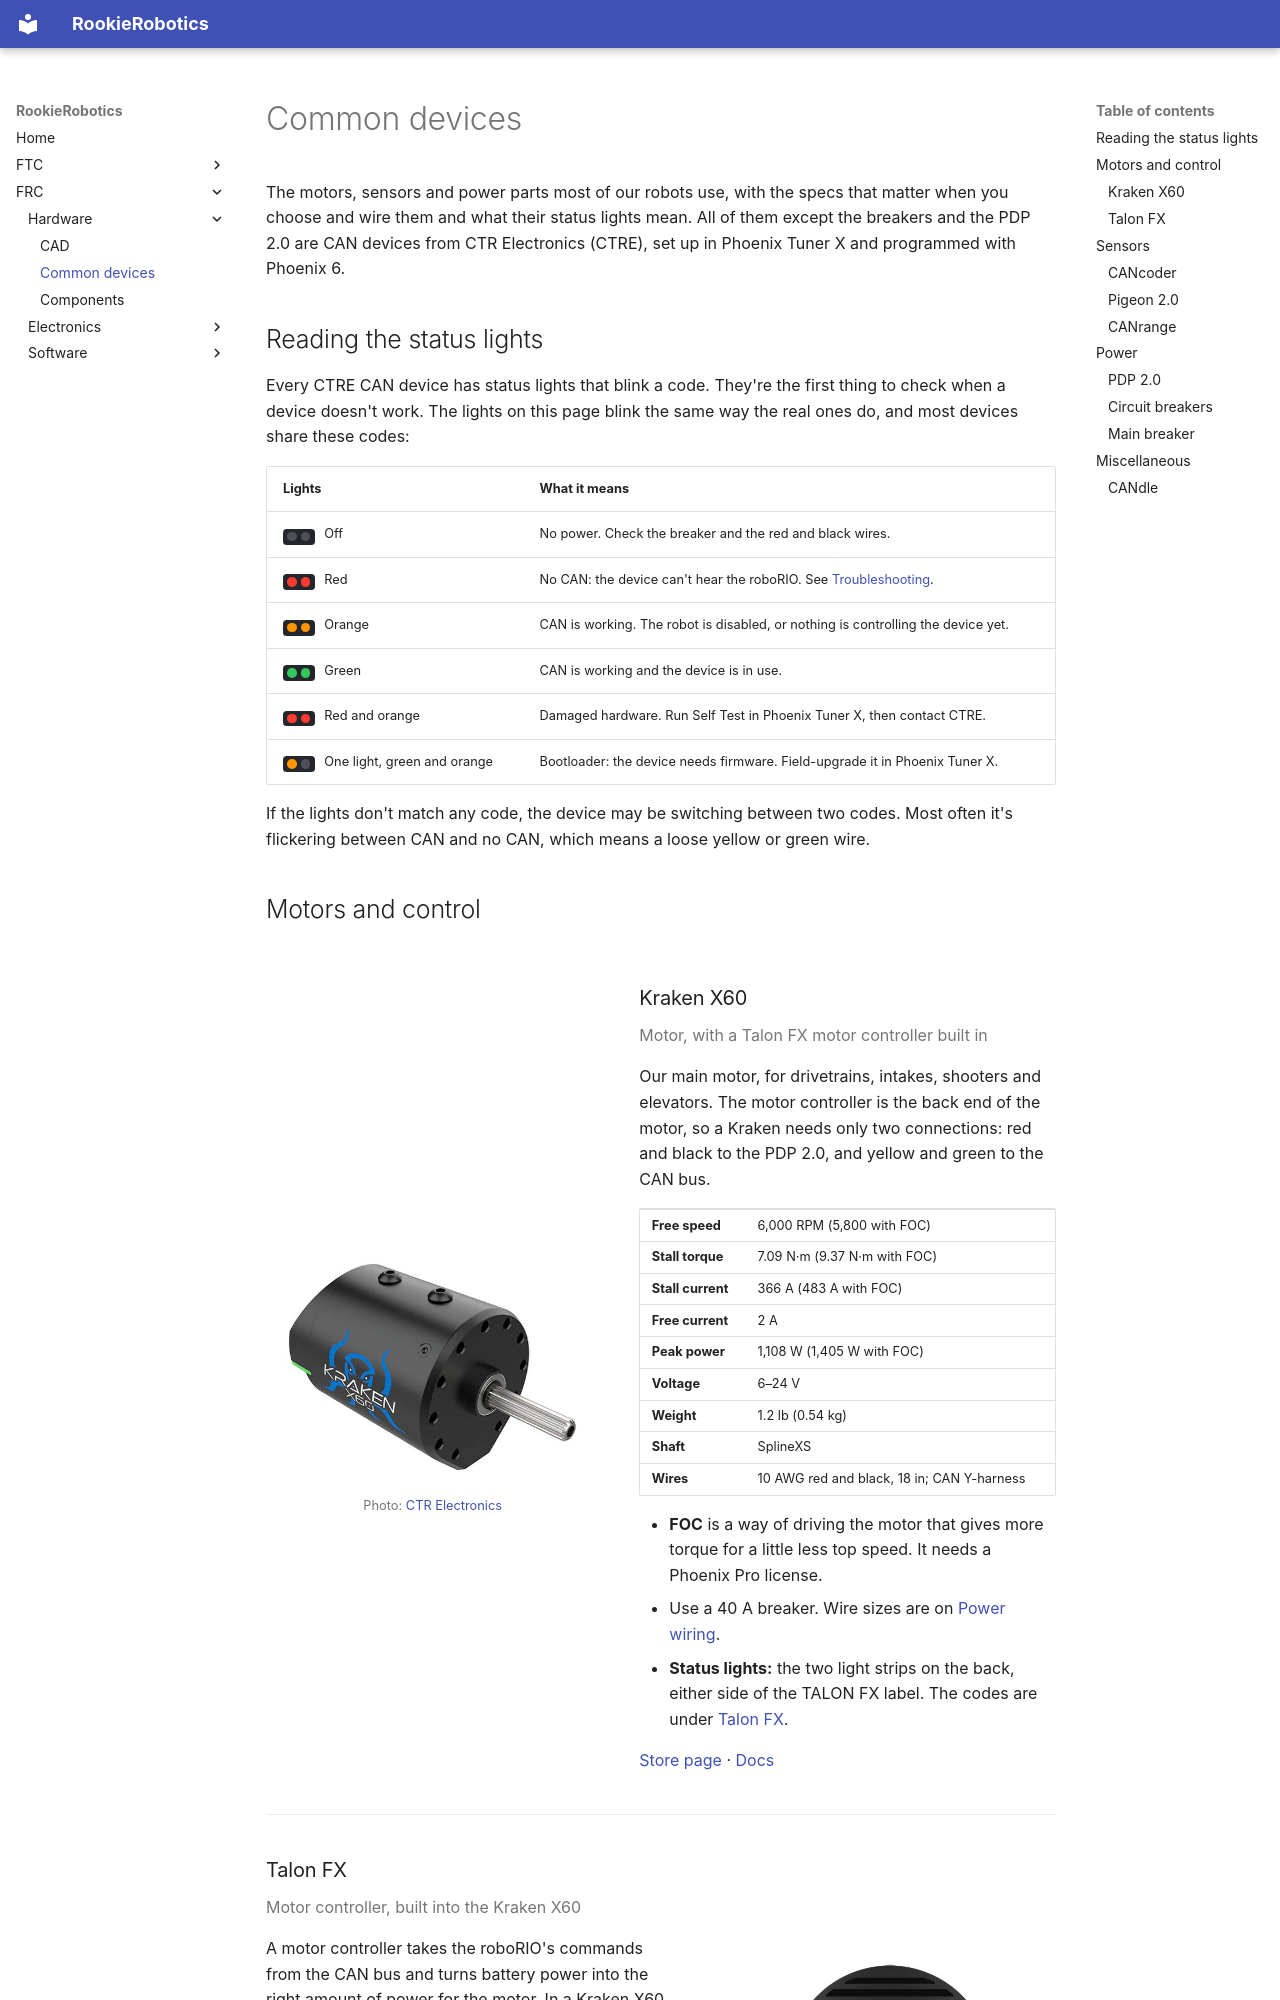

repository: 927-927/Rookie-Robotics.github.io · page: frc/hardware/devices/index.html · generator: mkdocs

# Common devices

The motors, sensors and power parts most of our robots use, with the specs
that matter when you choose and wire them and what their status lights mean.
All of them except the breakers and the PDP 2.0 are CAN devices from CTR
Electronics (CTRE), set up in Phoenix Tuner X and programmed with Phoenix 6.

## Reading the status lights

Every CTRE CAN device has status lights that blink a code. They're the first
thing to check when a device doesn't work. The lights on this page blink the
same way the real ones do, and most devices share these codes:

<div class="lights" markdown>

| Lights | What it means |
|---|---|
| <span class="leds"><i class="led"></i><i class="led"></i></span> Off | No power. Check the breaker and the red and black wires. |
| <span class="leds"><i class="led red-off"></i><i class="led red-off late"></i></span> Red | No CAN: the device can't hear the roboRIO. See [Troubleshooting](../electronics/troubleshooting.md). |
| <span class="leds"><i class="led orange-off"></i><i class="led orange-off"></i></span> Orange | CAN is working. The robot is disabled, or nothing is controlling the device yet. |
| <span class="leds"><i class="led green-off"></i><i class="led green-off late"></i></span> Green | CAN is working and the device is in use. |
| <span class="leds"><i class="led red-orange"></i><i class="led red-orange late"></i></span> Red and orange | Damaged hardware. Run Self Test in Phoenix Tuner X, then contact CTRE. |
| <span class="leds"><i class="led orange-green"></i><i class="led"></i></span> One light, green and orange | Bootloader: the device needs firmware. Field-upgrade it in Phoenix Tuner X. |

</div>

If the lights don't match any code, the device may be switching between two
codes. Most often it's flickering between CAN and no CAN, which means a loose
yellow or green wire.

## Motors and control

<div class="item-list" markdown>

<div class="item" markdown>
<div class="item__photo" markdown>
![Kraken X60 motor](../assets/images/hardware/kraken-x60.jpg)

Photo: [CTR Electronics](https://store.ctr-electronics.com/products/kraken-x60)
{ .item__credit }
</div>
<div class="item__text" markdown>

### Kraken X60

Motor, with a Talon FX motor controller built in
{ .item__aka }

Our main motor, for drivetrains, intakes, shooters and elevators. The motor
controller is the back end of the motor, so a Kraken needs only two
connections: red and black to the PDP 2.0, and yellow and green to the CAN
bus.

<div class="specs" markdown>

| | |
|---|---|
| Free speed | 6,000 RPM (5,800 with FOC) |
| Stall torque | 7.09 N·m (9.37 N·m with FOC) |
| Stall current | 366 A (483 A with FOC) |
| Free current | 2 A |
| Peak power | 1,108 W (1,405 W with FOC) |
| Voltage | 6–24 V |
| Weight | 1.2 lb (0.54 kg) |
| Shaft | SplineXS |
| Wires | 10 AWG red and black, 18 in; CAN Y-harness |

</div>

- **FOC** is a way of driving the motor that gives more torque for a little
  less top speed. It needs a Phoenix Pro license.
- Use a 40 A breaker. Wire sizes are on [Power wiring](../electronics/power-wiring.md#wire-gauge-awg).
- **Status lights:** the two light strips on the back, either side of the
  TALON FX label. The codes are under [Talon FX](#talon-fx).

[Store page](https://store.ctr-electronics.com/products/kraken-x60) ·
[Docs](https://v6.docs.ctr-electronics.com/en/stable/docs/hardware-reference/talonfx/index.html)

</div>
</div>

<div class="item" markdown>
<div class="item__photo" markdown>
![Back of a Kraken X60, showing the Talon FX terminals and status lights](../assets/images/hardware/talon-fx.jpg)

Photo: [CTR Electronics](https://store.ctr-electronics.com/products/kraken-x60)
{ .item__credit }
</div>
<div class="item__text" markdown>
